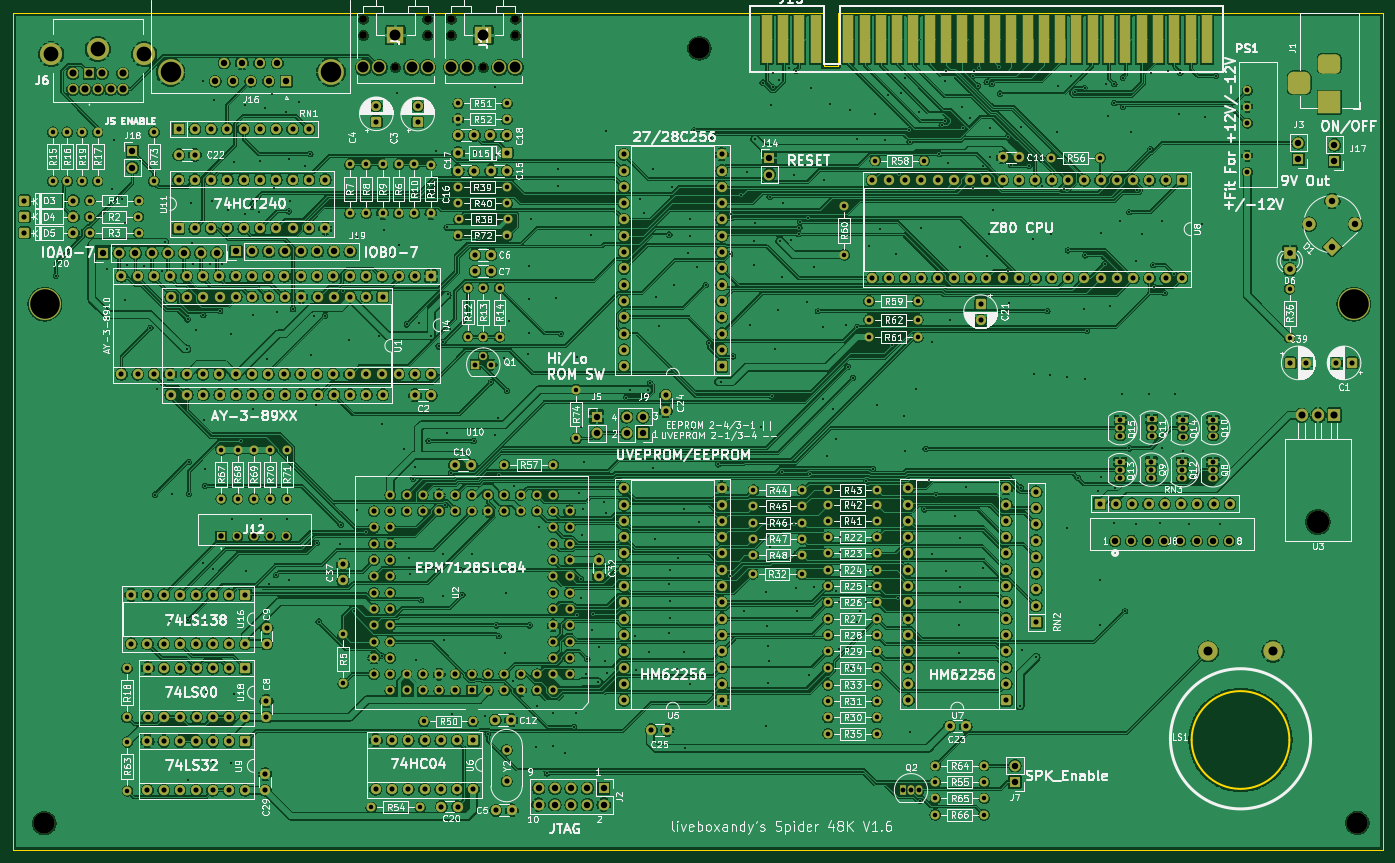
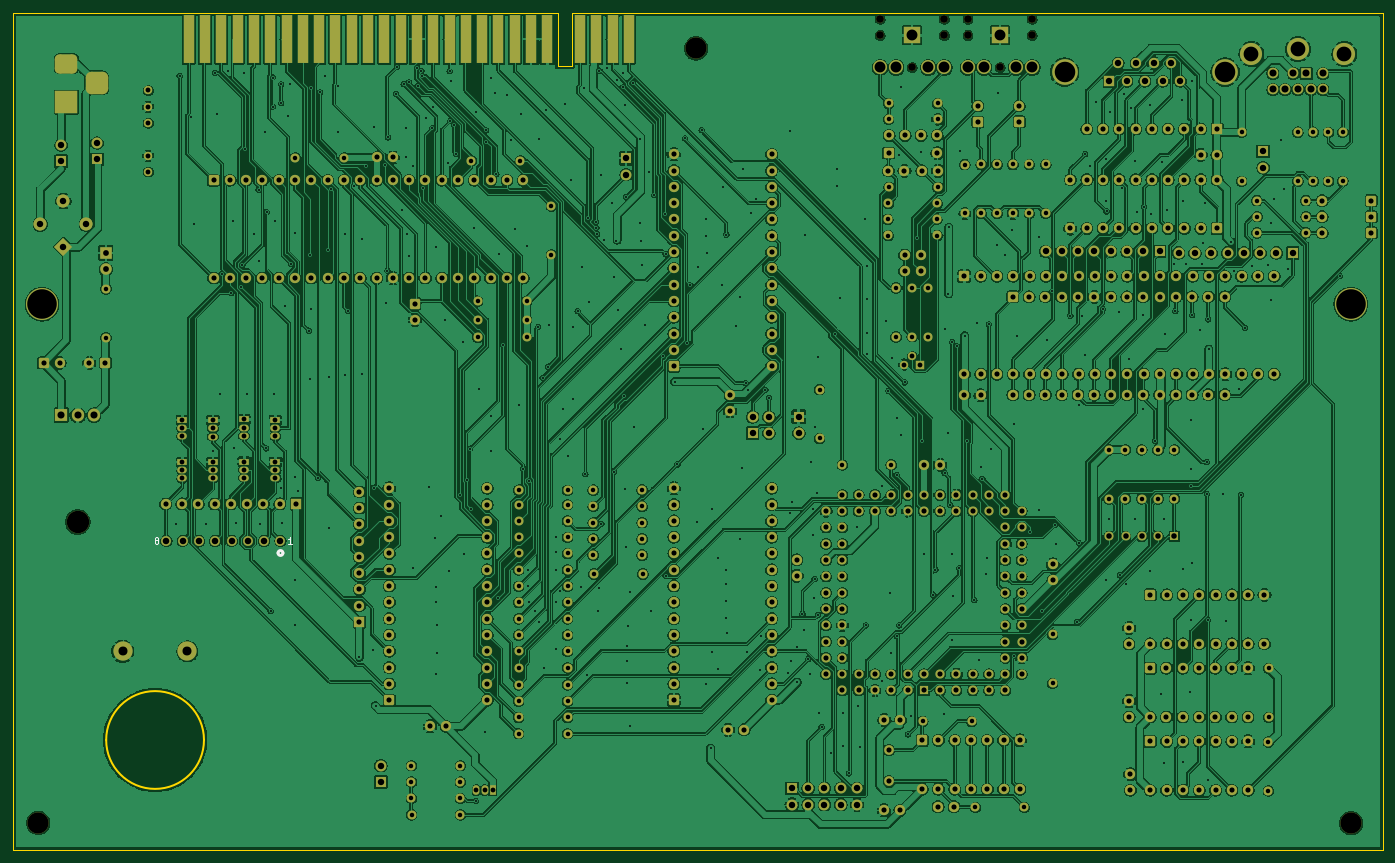
Circuit board: 11 layer files. Board 213.5 x 130.5 mm.
- bottom_copper: ZXSpider48-B_Cu.gbl (1216968 bytes)
- bottom_mask: ZXSpider48-B_Mask.gbs (26916 bytes)
- paste: ZXSpider48-B_Paste.gbp (470 bytes)
- bottom_silk: ZXSpider48-B_Silkscreen.gbo (2649 bytes)
- outline: ZXSpider48-Edge_Cuts.gm1 (1165 bytes)
- top_copper: ZXSpider48-F_Cu.gtl (1185671 bytes)
- top_mask: ZXSpider48-F_Mask.gts (26916 bytes)
- paste: ZXSpider48-F_Paste.gtp (470 bytes)
- top_silk: ZXSpider48-F_Silkscreen.gto (429633 bytes)
- drill: ZXSpider48-NPTH.drl (787 bytes)
- drill: ZXSpider48-PTH.drl (19998 bytes)

=== bottom_copper: ZXSpider48-B_Cu.gbl (1216968 bytes, source omitted) ===
=== bottom_mask: ZXSpider48-B_Mask.gbs (26916 bytes, source omitted) ===
=== paste: ZXSpider48-B_Paste.gbp ===
%TF.GenerationSoftware,KiCad,Pcbnew,10.0.4*%
%TF.CreationDate,2026-08-22T10:24:47+01:00*%
%TF.ProjectId,ZXSpider48,5a585370-6964-4657-9234-382e6b696361,rev?*%
%TF.SameCoordinates,Original*%
%TF.FileFunction,Paste,Bot*%
%TF.FilePolarity,Positive*%
%FSLAX46Y46*%
G04 Gerber Fmt 4.6, Leading zero omitted, Abs format (unit mm)*
G04 Created by KiCad (PCBNEW 10.0.4) date 2026-08-22 10:24:47*
%MOMM*%
%LPD*%
G01*
G04 APERTURE LIST*
G04 APERTURE END LIST*
M02*

=== bottom_silk: ZXSpider48-B_Silkscreen.gbo ===
%TF.GenerationSoftware,KiCad,Pcbnew,10.0.4*%
%TF.CreationDate,2026-08-22T10:24:48+01:00*%
%TF.ProjectId,ZXSpider48,5a585370-6964-4657-9234-382e6b696361,rev?*%
%TF.SameCoordinates,Original*%
%TF.FileFunction,Legend,Bot*%
%TF.FilePolarity,Positive*%
%FSLAX46Y46*%
G04 Gerber Fmt 4.6, Leading zero omitted, Abs format (unit mm)*
G04 Created by KiCad (PCBNEW 10.0.4) date 2026-08-22 10:24:48*
%MOMM*%
%LPD*%
G01*
G04 APERTURE LIST*
%ADD10C,0.150000*%
%ADD11C,0.508000*%
G04 APERTURE END LIST*
D10*
X193927785Y-104625319D02*
X194499213Y-104625319D01*
X194213499Y-104625319D02*
X194213499Y-103625319D01*
X194213499Y-103625319D02*
X194308737Y-103768176D01*
X194308737Y-103768176D02*
X194403975Y-103863414D01*
X194403975Y-103863414D02*
X194499213Y-103911033D01*
X215136737Y-104053890D02*
X215231975Y-104006271D01*
X215231975Y-104006271D02*
X215279594Y-103958652D01*
X215279594Y-103958652D02*
X215327213Y-103863414D01*
X215327213Y-103863414D02*
X215327213Y-103815795D01*
X215327213Y-103815795D02*
X215279594Y-103720557D01*
X215279594Y-103720557D02*
X215231975Y-103672938D01*
X215231975Y-103672938D02*
X215136737Y-103625319D01*
X215136737Y-103625319D02*
X214946261Y-103625319D01*
X214946261Y-103625319D02*
X214851023Y-103672938D01*
X214851023Y-103672938D02*
X214803404Y-103720557D01*
X214803404Y-103720557D02*
X214755785Y-103815795D01*
X214755785Y-103815795D02*
X214755785Y-103863414D01*
X214755785Y-103863414D02*
X214803404Y-103958652D01*
X214803404Y-103958652D02*
X214851023Y-104006271D01*
X214851023Y-104006271D02*
X214946261Y-104053890D01*
X214946261Y-104053890D02*
X215136737Y-104053890D01*
X215136737Y-104053890D02*
X215231975Y-104101509D01*
X215231975Y-104101509D02*
X215279594Y-104149128D01*
X215279594Y-104149128D02*
X215327213Y-104244366D01*
X215327213Y-104244366D02*
X215327213Y-104434842D01*
X215327213Y-104434842D02*
X215279594Y-104530080D01*
X215279594Y-104530080D02*
X215231975Y-104577700D01*
X215231975Y-104577700D02*
X215136737Y-104625319D01*
X215136737Y-104625319D02*
X214946261Y-104625319D01*
X214946261Y-104625319D02*
X214851023Y-104577700D01*
X214851023Y-104577700D02*
X214803404Y-104530080D01*
X214803404Y-104530080D02*
X214755785Y-104434842D01*
X214755785Y-104434842D02*
X214755785Y-104244366D01*
X214755785Y-104244366D02*
X214803404Y-104149128D01*
X214803404Y-104149128D02*
X214851023Y-104101509D01*
X214851023Y-104101509D02*
X214946261Y-104053890D01*
%TO.C,J8*%
D11*
X196118500Y-106075500D02*
G75*
G02*
X195356500Y-106075500I-381000J0D01*
G01*
X195356500Y-106075500D02*
G75*
G02*
X196118500Y-106075500I381000J0D01*
G01*
%TD*%
M02*

=== outline: ZXSpider48-Edge_Cuts.gm1 ===
%TF.GenerationSoftware,KiCad,Pcbnew,10.0.4*%
%TF.CreationDate,2026-08-22T10:24:48+01:00*%
%TF.ProjectId,ZXSpider48,5a585370-6964-4657-9234-382e6b696361,rev?*%
%TF.SameCoordinates,Original*%
%TF.FileFunction,Profile,NP*%
%FSLAX46Y46*%
G04 Gerber Fmt 4.6, Leading zero omitted, Abs format (unit mm)*
G04 Created by KiCad (PCBNEW 10.0.4) date 2026-08-22 10:24:48*
%MOMM*%
%LPD*%
G01*
G04 APERTURE LIST*
%TA.AperFunction,Profile*%
%ADD10C,0.150000*%
%TD*%
%TA.AperFunction,Profile*%
%ADD11C,0.305000*%
%TD*%
G04 APERTURE END LIST*
D10*
X23980000Y-21880000D02*
X23980000Y-152380000D01*
X150350000Y-21880000D02*
X23980000Y-21880000D01*
X150350000Y-21880000D02*
X150350000Y-30190000D01*
X150350000Y-30190000D02*
X152500000Y-30190000D01*
X152500000Y-21880000D02*
X237450000Y-21880000D01*
X152500000Y-30190000D02*
X152500000Y-21880000D01*
X237450000Y-21880000D02*
X237450000Y-152380000D01*
X237450000Y-152380000D02*
X23980000Y-152380000D01*
%TO.C,LS1*%
D11*
X222900000Y-135213200D02*
G75*
G02*
X207660000Y-135213200I-7620000J0D01*
G01*
X207660000Y-135213200D02*
G75*
G02*
X222900000Y-135213200I7620000J0D01*
G01*
%TD*%
M02*

=== top_copper: ZXSpider48-F_Cu.gtl (1185671 bytes, source omitted) ===
=== top_mask: ZXSpider48-F_Mask.gts (26916 bytes, source omitted) ===
=== paste: ZXSpider48-F_Paste.gtp ===
%TF.GenerationSoftware,KiCad,Pcbnew,10.0.4*%
%TF.CreationDate,2026-08-02T16:37:46+01:00*%
%TF.ProjectId,ZXSpider48,5a585370-6964-4657-9234-382e6b696361,rev?*%
%TF.SameCoordinates,Original*%
%TF.FileFunction,Paste,Top*%
%TF.FilePolarity,Positive*%
%FSLAX46Y46*%
G04 Gerber Fmt 4.6, Leading zero omitted, Abs format (unit mm)*
G04 Created by KiCad (PCBNEW 10.0.4) date 2026-08-02 16:37:46*
%MOMM*%
%LPD*%
G01*
G04 APERTURE LIST*
G04 APERTURE END LIST*
M02*

=== top_silk: ZXSpider48-F_Silkscreen.gto (429633 bytes, source omitted) ===
=== drill: ZXSpider48-NPTH.drl ===
M48
; DRILL file KiCad 10.0.4 date 2026-08-22T10:24:51
; FORMAT={-:-/ absolute / metric / decimal}
; #@! TF.CreationDate,2026-08-22T10:24:51+01:00
; #@! TF.GenerationSoftware,Kicad,Pcbnew,10.0.4
; #@! TF.FileFunction,NonPlated,1,2,NPTH
FMAT,2
METRIC
; #@! TA.AperFunction,NonPlated,NPTH,ComponentDrill
T1C1.200
; #@! TA.AperFunction,NonPlated,NPTH,ComponentDrill
T2C3.300
; #@! TA.AperFunction,NonPlated,NPTH,ComponentDrill
T3C3.500
; #@! TA.AperFunction,NonPlated,NPTH,ComponentDrill
T4C4.600
%
G90
G05
T1
X78.6Y-22.9
X78.6Y-25.4
X83.6Y-30.4
X88.6Y-22.9
X88.6Y-25.4
X92.3Y-22.901
X92.3Y-25.401
X97.3Y-30.401
X102.3Y-22.901
X102.3Y-25.401
T2
X28.89Y-148.191
X130.97Y-27.44
X233.479Y-148.12
T3
X227.33Y-101.24
T4
X28.956Y-67.31
X232.918Y-67.31
M30

=== drill: ZXSpider48-PTH.drl (19998 bytes, source omitted) ===
